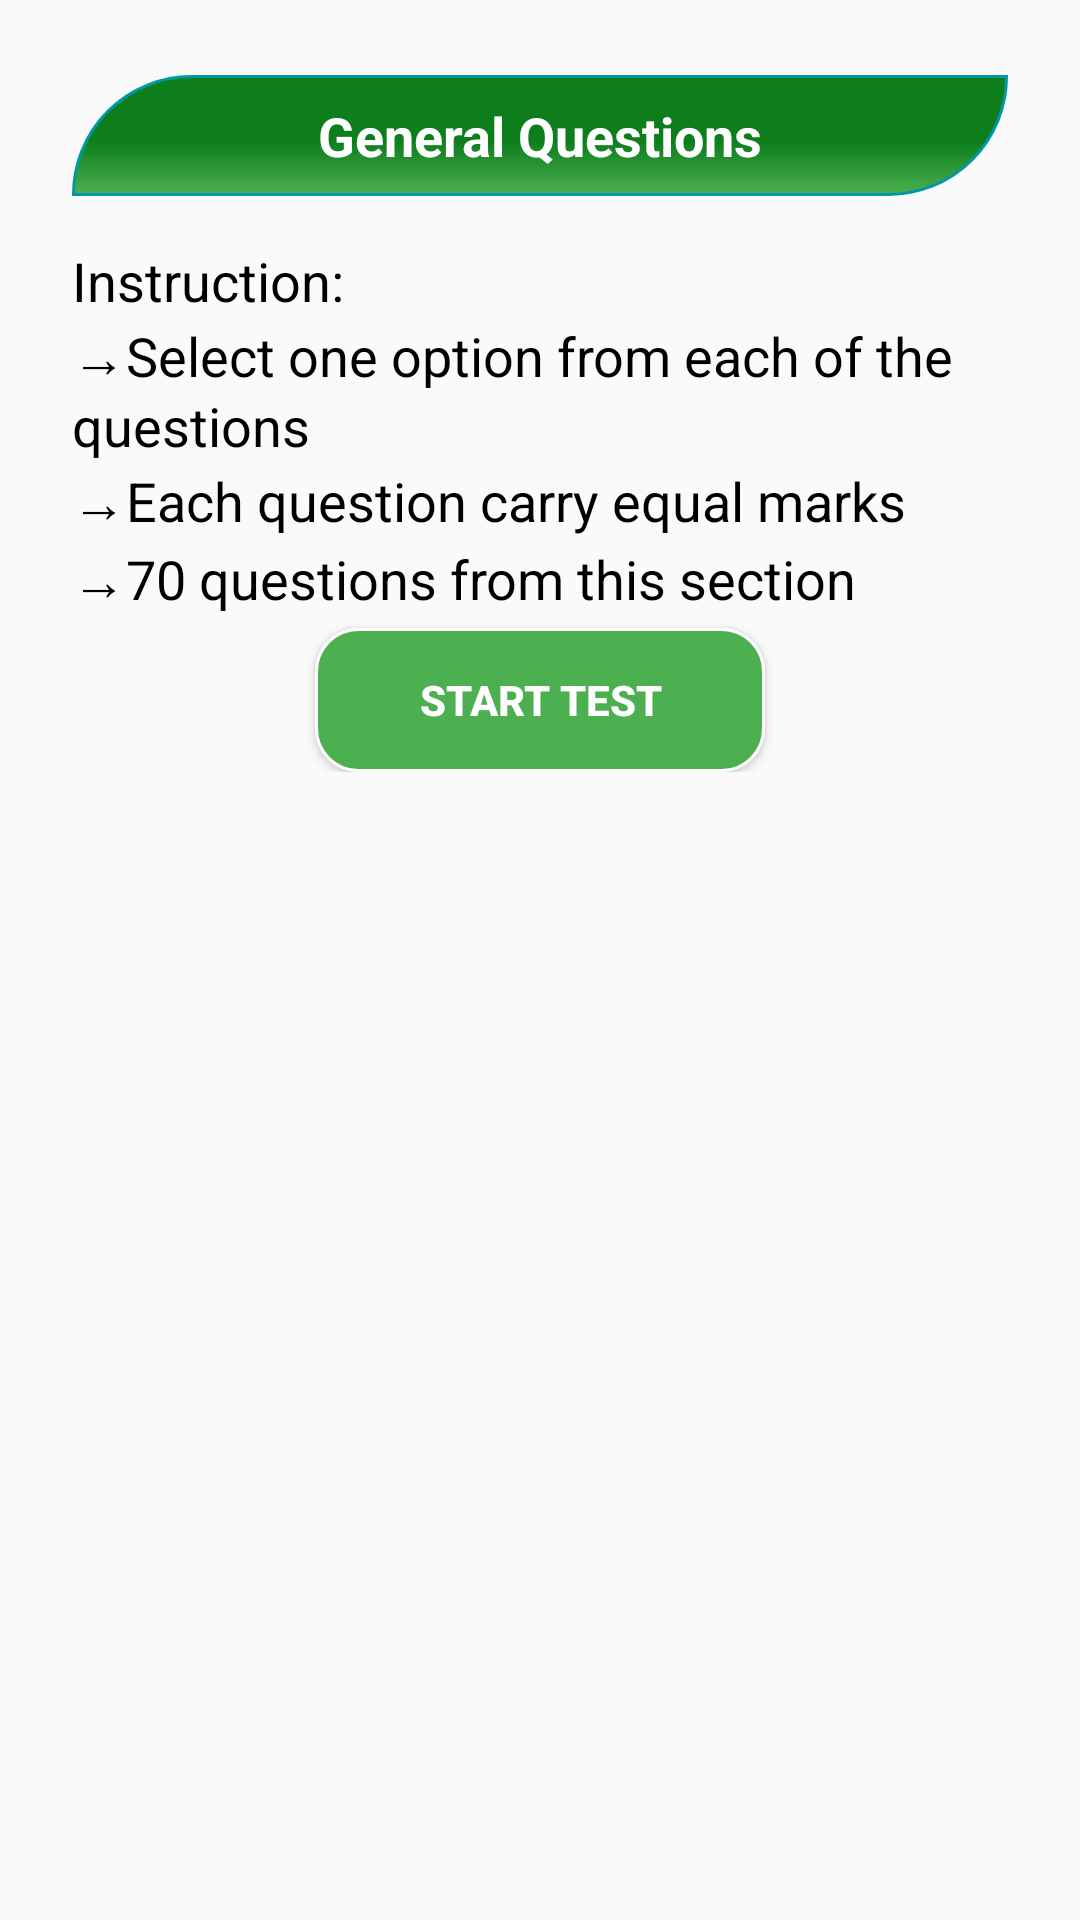

Reconstruct the res/layout file that produces this screen, plus the resources it refers to.
<!-- AndroidManifest.xml: activity theme AppTheme.NoActionBar -->
<!-- res/layout/general_question.xml -->
<ScrollView xmlns:android="http://schemas.android.com/apk/res/android"
    xmlns:tools="http://schemas.android.com/tools"
    android:layout_width="match_parent"
    android:layout_height="match_parent"
    android:layout_marginTop="16dp">

    <LinearLayout
        android:id="@+id/layout1"
        android:layout_width="match_parent"
        android:layout_height="match_parent"
        android:layout_below="@+id/layout2"
        android:layout_centerHorizontal="true"
        android:layout_marginTop="17dp"
        android:orientation="vertical"
        android:visibility="visible">


        <TextView
            android:layout_marginLeft="24dp"
            android:layout_marginRight="24dp"
            android:id="@+id/gwelcome"
            android:layout_width="match_parent"
            android:layout_height="wrap_content"
            android:layout_marginTop="8dp"
            android:background="@drawable/button"
            android:textColor="#ffffff"
            android:padding="8dp"
            android:text="@string/gwelcome"
            android:textAlignment="center"
            android:textSize="18sp"
            android:fontFamily="sans-serif"
            android:textStyle="bold" />

        <TextView
            android:id="@+id/gInstruction"
            android:layout_width="match_parent"
            android:layout_height="wrap_content"
            android:layout_marginTop="16dp"
            android:textColor="#000000"
            android:text="@string/gInstruction"
            android:lineSpacingExtra="1.2sp"
            android:textSize="18sp"
            android:fontFamily="sans-serif"
            android:layout_marginLeft="24dp"
            android:layout_marginRight="24dp"/>

        <RelativeLayout
            android:layout_width="match_parent"
            android:layout_height="wrap_content">
            <Button

                android:id="@+id/start"
                android:layout_width="wrap_content"
                android:layout_height="wrap_content"
                android:text="@string/hstart"
                android:onClick="start"
                android:textStyle="bold"
                android:background="@drawable/buttons"
                android:layout_alignParentBottom="true"
                android:layout_marginBottom="4dp"
                android:textColor="#ffffff"
                android:layout_centerHorizontal="true"
                />
        </RelativeLayout>
    </LinearLayout>

</ScrollView>
<!-- resources referenced by this layout -->
<resources>
  <!-- drawable button (drawable) -->
  <?xml version="1.0" encoding="utf-8"?>
  <shape xmlns:android="http://schemas.android.com/apk/res/android"
      android:shape="rectangle">
      <corners
  
          android:topLeftRadius="50dp"
          android:bottomRightRadius="50dp"/>
  
      <gradient
          android:angle="90"
          android:centerColor="#0e7e1d"
          android:centerX="45%"
          android:endColor="#0e7e1d"
          android:startColor="#4cAF50"
          android:type="linear" />
      <padding
          android:bottom="0dp"
          android:left="0dp"
          android:right="0dp"
          android:top="0dp" />
      <size
          android:width="400dp"
          android:height="40dp" />
      <stroke
          android:width="1dp"
          android:color="#0097a7" />
  
  </shape>
  <!-- drawable buttons (drawable) -->
  <?xml version="1.0" encoding="utf-8"?>
  <shape xmlns:android="http://schemas.android.com/apk/res/android"
      android:shape="rectangle">
      <corners android:radius="14dp" />
      <gradient
          android:angle="90"
          android:centerColor="#4cAF50"
          android:centerX="35%"
          android:endColor="#4cAF50"
          android:startColor="#4cAF50"
          android:type="linear" />
      <padding
          android:bottom="0dp"
          android:left="0dp"
          android:right="0dp"
          android:top="0dp" />
      <size
          android:width="150dp"
          android:height="40dp" />
      <stroke
          android:width="1dp"
          android:color="#ffffff" />
  
  </shape>
  <string name="gInstruction">Instruction: \n→Select one option from each of the
          questions \n→Each question carry equal marks \n→70 questions from this section</string>
  <string name="gwelcome"> General Questions</string>
  <string name="hstart">Start Test</string>
  <style name="AppTheme.NoActionBar">
          <item name="windowActionBar">false</item>
          <item name="windowNoTitle">true</item>
      </style>
</resources>
